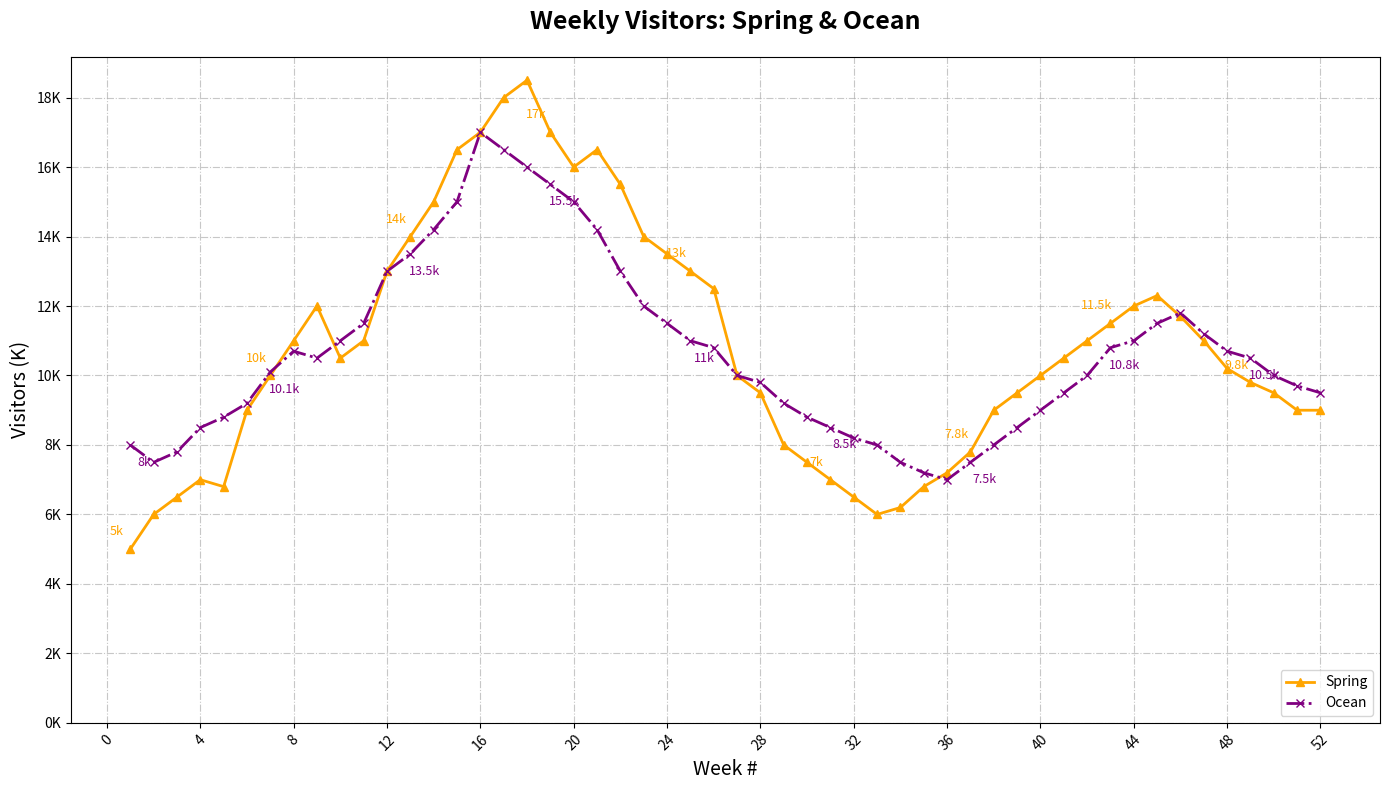

This chart was generated by the following Python code:
import matplotlib.pyplot as plt
import numpy as np

weeks = np.arange(1, 53)

spring_park_visitors = [
    5, 6, 6.5, 7, 6.8, 9, 10, 11, 12, 10.5, 11, 13, 14, 15, 16.5,
    17, 18, 18.5, 17, 16, 16.5, 15.5, 14, 13.5, 13, 12.5, 10, 9.5,
    8, 7.5, 7, 6.5, 6, 6.2, 6.8, 7.2, 7.8, 9, 9.5, 10, 10.5, 11,
    11.5, 12, 12.3, 11.7, 11, 10.2, 9.8, 9.5, 9, 9
]

ocean_park_visitors = [
    8, 7.5, 7.8, 8.5, 8.8, 9.2, 10.1, 10.7, 10.5, 11, 11.5, 13, 13.5,
    14.2, 15, 17, 16.5, 16, 15.5, 15, 14.2, 13, 12, 11.5, 11, 10.8,
    10, 9.8, 9.2, 8.8, 8.5, 8.2, 8, 7.5, 7.2, 7, 7.5, 8, 8.5, 9,
    9.5, 10, 10.8, 11, 11.5, 11.8, 11.2, 10.7, 10.5, 10, 9.7, 9.5
]

fig, ax = plt.subplots(figsize=(14, 8))

ax.plot(weeks, spring_park_visitors, marker='^', color='orange', linestyle='-', label='Spring', linewidth=2)
ax.plot(weeks, ocean_park_visitors, marker='x', color='purple', linestyle='-.', label='Ocean', linewidth=2)

ax.set_title('Weekly Visitors: Spring & Ocean', fontsize=18, fontweight='bold', pad=20)
ax.set_xlabel('Week #', fontsize=14)
ax.set_ylabel('Visitors (K)', fontsize=14)

for i in range(0, len(weeks), 6):
    ax.annotate(f'{spring_park_visitors[i]}k', (weeks[i], spring_park_visitors[i]), textcoords="offset points", xytext=(-10,10), ha='center', fontsize=9, color='orange')
    ax.annotate(f'{ocean_park_visitors[i]}k', (weeks[i], ocean_park_visitors[i]), textcoords="offset points", xytext=(10,-15), ha='center', fontsize=9, color='purple')

ax.set_xticks(np.arange(0, 53, 4))
ax.set_xticklabels(np.arange(0, 53, 4), rotation=45)
ax.set_yticks(np.arange(0, 20, 2))
ax.set_yticklabels([f'{i}K' for i in range(0, 20, 2)])

ax.grid(True, linestyle='-.', alpha=0.7)

ax.legend(loc='lower right', fontsize=10)

plt.tight_layout()
plt.show()
